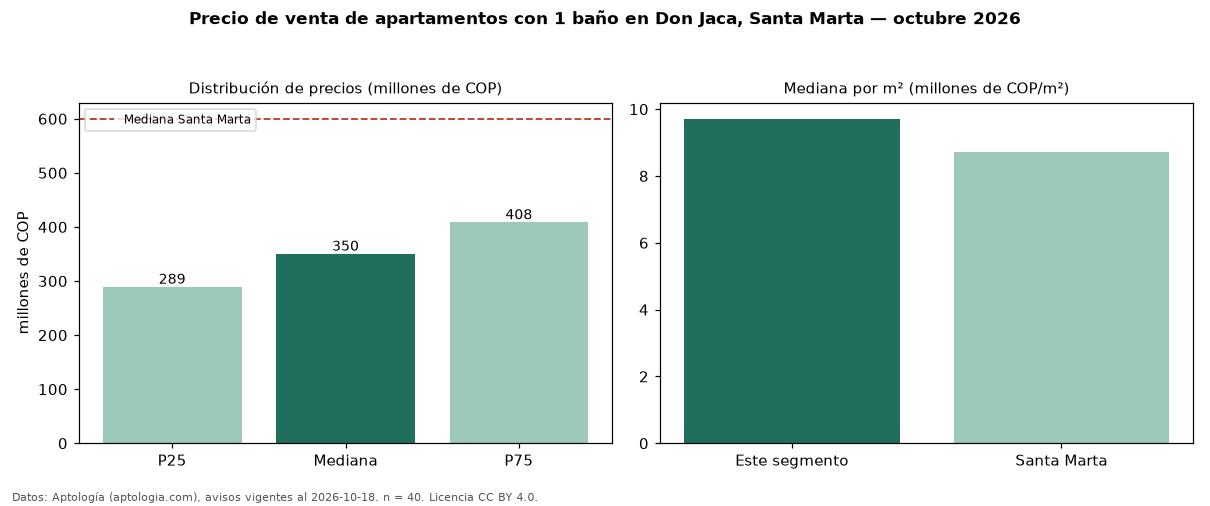

The file beside this chart, header and first rows:
seccion, metrica, valor, moneda, n
filtro, ban1, con 1 baño, , 40
precio, p25, 289000000, COP, 40
precio, mediana, 350000000, COP, 40
precio, p75, 408250000, COP, 40
precio, minimo, 160000000, COP, 40
precio, maximo, 465000000, COP, 40
m2, mediana_precio_m2, 9711364, COP, 40
m2, area_mediana_m2, 37.0, m2, 40
admin, mediana_admin_mes, 318000, COP, 31
banos, mediana_banos, 1.0, , 
estrato, estrato_mas_frecuente, 4, , 40
habitaciones, 1, 350000000, COP, 39
ciudad, mediana_ciudad_referencia, 600000000, COP, 
ciudad, mediana_m2_ciudad, 8720930, COP, 
fuente, fecha_datos, 2026-10-18, , 
fuente, atribucion, https://www.aptologia.com/venta/santa-ma…, , 
fuente, licencia, CC BY 4.0, , 
